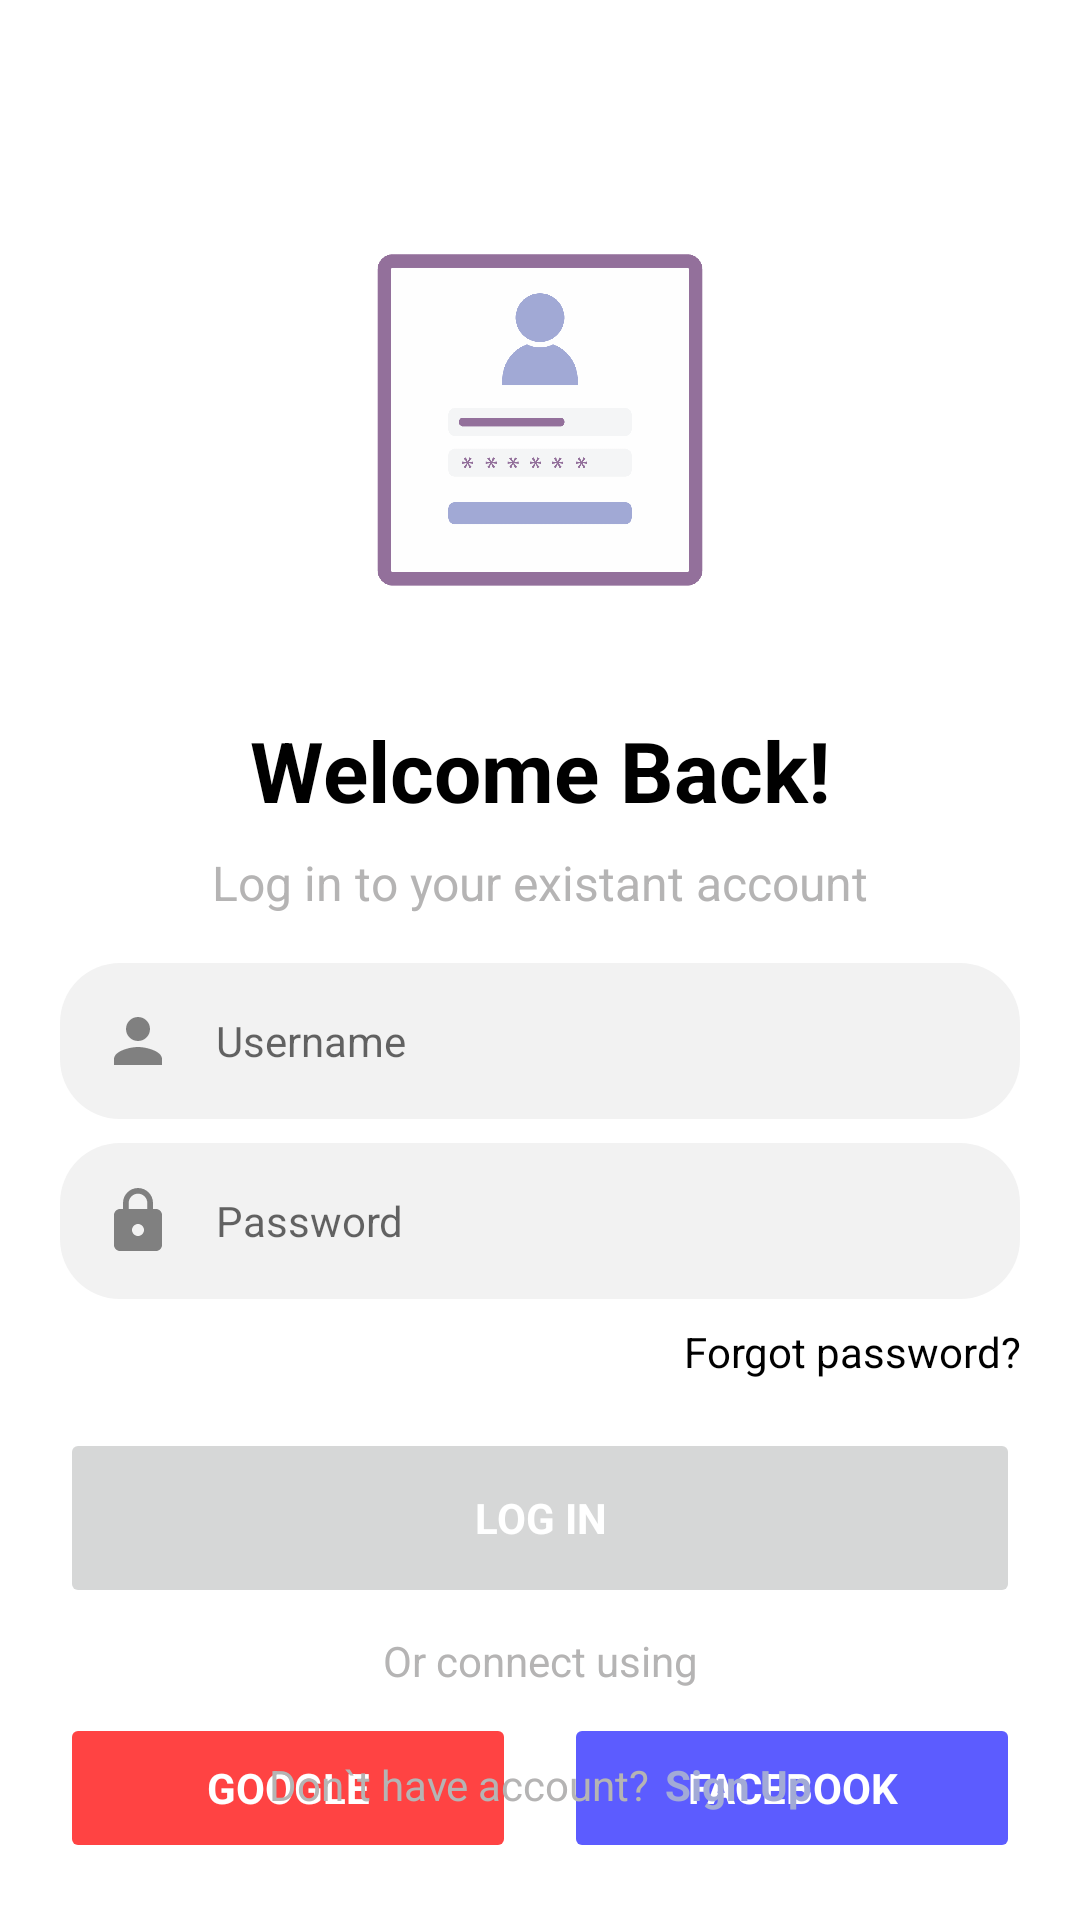

Layout XML and referenced resources for this Android screen:
<!-- AndroidManifest.xml: application theme Theme.JobBank -->
<!-- res/layout/activity_login.xml -->
<?xml version="1.0" encoding="utf-8"?>
<androidx.constraintlayout.widget.ConstraintLayout xmlns:android="http://schemas.android.com/apk/res/android"
    xmlns:app="http://schemas.android.com/apk/res-auto"
    xmlns:tools="http://schemas.android.com/tools"
    android:layout_width="match_parent"
    android:layout_height="match_parent"
    android:background="?attr/colorSecondary"
    android:padding="20dp"
    tools:context=".view.Login">

    <ImageView
        android:layout_width="0dp"
        android:layout_height="0dp"
        android:src="@mipmap/login"
        app:layout_constraintBottom_toTopOf="@+id/guideline5"
        app:layout_constraintEnd_toStartOf="@+id/guideline8"
        app:layout_constraintStart_toStartOf="@+id/guideline7"
        app:layout_constraintTop_toTopOf="@+id/guideline6" />

    <androidx.constraintlayout.widget.Guideline
        android:id="@+id/guideline5"
        android:layout_width="wrap_content"
        android:layout_height="wrap_content"
        android:orientation="horizontal"
        app:layout_constraintGuide_percent="0.35" />

    <androidx.constraintlayout.widget.Guideline
        android:id="@+id/guideline6"
        android:layout_width="wrap_content"
        android:layout_height="wrap_content"
        android:orientation="horizontal"
        app:layout_constraintGuide_percent="0.05" />

    <androidx.constraintlayout.widget.Guideline
        android:id="@+id/guideline7"
        android:layout_width="wrap_content"
        android:layout_height="wrap_content"
        android:orientation="vertical"
        app:layout_constraintGuide_percent="0.3" />

    <androidx.constraintlayout.widget.Guideline
        android:id="@+id/guideline8"
        android:layout_width="wrap_content"
        android:layout_height="wrap_content"
        android:orientation="vertical"
        app:layout_constraintGuide_percent="0.7" />

    <TextView
        android:id="@+id/tvTitle_presentation"
        android:layout_width="0dp"
        android:layout_height="wrap_content"
        android:layout_marginTop="8dp"
        android:text="@string/title_login"
        android:textAlignment="center"
        android:textColor="?attr/colorOnPrimary"
        android:textSize="28sp"
        android:textStyle="bold"
        app:layout_constraintEnd_toEndOf="parent"
        app:layout_constraintStart_toStartOf="parent"
        app:layout_constraintTop_toTopOf="@+id/guideline5" />

    <TextView
        android:id="@+id/tvSubtitle_presentation"
        android:layout_width="0dp"
        android:layout_height="wrap_content"
        android:layout_marginTop="8dp"
        android:text="@string/subtitle_login"
        android:textAlignment="center"
        android:textColor="?attr/colorOnSecondary"
        android:textSize="@dimen/subtitle"
        app:layout_constraintEnd_toEndOf="parent"
        app:layout_constraintStart_toStartOf="parent"
        app:layout_constraintTop_toBottomOf="@+id/tvTitle_presentation" />

    <TextView
        android:id="@+id/tvSubtitle_presentation1"
        android:layout_width="0dp"
        android:layout_height="wrap_content"
        android:layout_marginTop="8dp"
        android:text="@string/forgot_login"
        android:textAlignment="textEnd"
        android:textColor="?attr/colorOnPrimary"
        android:textSize="@dimen/text_1"
        app:layout_constraintEnd_toEndOf="parent"
        app:layout_constraintStart_toStartOf="parent"
        app:layout_constraintTop_toBottomOf="@+id/etPassword_login" />

    <Button
        android:id="@+id/btnLogin_login"
        android:layout_width="0dp"
        android:layout_height="60dp"
        android:layout_marginTop="16dp"
        android:stateListAnimator="@null"
        android:text="@string/btn_login"
        android:textAllCaps="true"
        android:textColor="@color/white"
        android:textSize="@dimen/btn"
        android:textStyle="bold"
        app:cornerRadius="20dp"
        app:layout_constraintEnd_toEndOf="parent"
        app:layout_constraintStart_toStartOf="parent"
        app:layout_constraintTop_toBottomOf="@+id/tvSubtitle_presentation1" />

    <TextView
        android:id="@+id/tvSubtitle_presentation2"
        android:layout_width="0dp"
        android:layout_height="wrap_content"
        android:layout_marginTop="8dp"
        android:text="@string/or_login"
        android:textAlignment="center"
        android:textColor="?attr/colorOnSecondary"
        android:textSize="@dimen/text_1"
        app:layout_constraintEnd_toEndOf="parent"
        app:layout_constraintStart_toStartOf="parent"
        app:layout_constraintTop_toBottomOf="@+id/btnLogin_login" />

    <Button
        android:id="@+id/btnGoogle_login"
        android:layout_width="0dp"
        android:layout_height="50dp"
        android:layout_marginTop="8dp"
        android:layout_marginEnd="8dp"
        android:backgroundTint="@color/red"
        android:stateListAnimator="@null"
        android:text="@string/google_login"
        android:textAllCaps="true"
        android:textColor="@color/white"
        android:textSize="@dimen/btn"
        android:textStyle="bold"
        app:cornerRadius="20dp"
        app:layout_constraintEnd_toStartOf="@+id/btnFacebook_login"
        app:layout_constraintStart_toStartOf="parent"
        app:layout_constraintTop_toBottomOf="@+id/tvSubtitle_presentation2" />

    <Button
        android:id="@+id/btnFacebook_login"
        android:layout_width="0dp"
        android:layout_height="50dp"
        android:layout_marginStart="8dp"
        android:layout_marginTop="8dp"
        android:backgroundTint="@color/blue"
        android:stateListAnimator="@null"
        android:text="@string/facebook_login"
        android:textAllCaps="true"
        android:textColor="@color/white"
        android:textSize="@dimen/btn"
        android:textStyle="bold"
        app:cornerRadius="20dp"
        app:layout_constraintEnd_toEndOf="parent"
        app:layout_constraintHorizontal_bias="0.5"
        app:layout_constraintStart_toEndOf="@+id/btnGoogle_login"
        app:layout_constraintTop_toBottomOf="@+id/tvSubtitle_presentation2" />

    <LinearLayout
        android:id="@+id/linearLayout"
        android:layout_width="wrap_content"
        android:layout_height="50dp"
        android:orientation="horizontal"
        app:layout_constraintBottom_toBottomOf="parent"
        app:layout_constraintEnd_toEndOf="parent"
        app:layout_constraintStart_toStartOf="parent">

        <TextView
            android:id="@+id/tvLogin_presentation"
            android:layout_width="wrap_content"
            android:layout_height="50dp"
            android:gravity="center"
            android:text="@string/signup_one_login"
            android:textColor="?attr/colorOnSecondary"
            android:textSize="@dimen/text_1" />

        <TextView
            android:id="@+id/tvSignup_presentation"
            android:layout_width="wrap_content"
            android:layout_height="50dp"
            android:background="@android:color/transparent"
            android:gravity="center"
            android:paddingStart="5dp"
            android:stateListAnimator="@null"
            android:text="@string/signup_two_login"
            android:textAllCaps="false"
            android:textColor="?attr/colorPrimary"
            android:textSize="@dimen/text_1"
            android:textStyle="bold" />

    </LinearLayout>

    <EditText
        android:id="@+id/etUsername_login"
        android:layout_width="0dp"
        android:layout_height="wrap_content"
        android:layout_marginTop="16dp"
        android:background="@drawable/txt_design"
        android:drawableStart="@drawable/ic_user"
        android:drawablePadding="14dp"
        android:hint="@string/username_login"
        android:inputType="textEmailAddress"
        android:padding="14dp"
        android:textColor="?attr/colorOnPrimary"
        android:textSize="@dimen/text_1"
        app:cornerRadius="20dp"
        app:layout_constraintEnd_toEndOf="parent"
        app:layout_constraintStart_toStartOf="parent"
        app:layout_constraintTop_toBottomOf="@+id/tvSubtitle_presentation" />

    <EditText
        android:id="@+id/etPassword_login"
        android:layout_width="0dp"
        android:layout_height="wrap_content"
        android:layout_marginTop="8dp"
        android:background="@drawable/txt_design"
        android:drawableStart="@drawable/ic_password"
        android:drawablePadding="14dp"
        android:hint="@string/password_login"
        android:inputType="textPassword"
        android:padding="14dp"
        android:textColor="?attr/colorOnPrimary"
        android:textSize="@dimen/text_1"
        app:cornerRadius="20dp"
        app:layout_constraintEnd_toEndOf="parent"
        app:layout_constraintStart_toStartOf="parent"
        app:layout_constraintTop_toBottomOf="@+id/etUsername_login" />


</androidx.constraintlayout.widget.ConstraintLayout>
<!-- resources referenced by this layout -->
<resources>
  <color name="blue">#5C5CFF</color>
  <color name="red">#FF4343</color>
  <color name="white">#FFFFFFFF</color>
  <dimen name="btn">14sp</dimen>
  <dimen name="subtitle">16sp</dimen>
  <dimen name="text_1">14sp</dimen>
  <!-- drawable ic_password (drawable) -->
  <vector android:height="24dp" android:tint="@color/ligth_gray_3"
      android:viewportHeight="24" android:viewportWidth="24"
      android:width="24dp" xmlns:android="http://schemas.android.com/apk/res/android">
      <path android:fillColor="@android:color/white" android:pathData="M18,8h-1L17,6c0,-2.76 -2.24,-5 -5,-5S7,3.24 7,6v2L6,8c-1.1,0 -2,0.9 -2,2v10c0,1.1 0.9,2 2,2h12c1.1,0 2,-0.9 2,-2L20,10c0,-1.1 -0.9,-2 -2,-2zM12,17c-1.1,0 -2,-0.9 -2,-2s0.9,-2 2,-2 2,0.9 2,2 -0.9,2 -2,2zM15.1,8L8.9,8L8.9,6c0,-1.71 1.39,-3.1 3.1,-3.1 1.71,0 3.1,1.39 3.1,3.1v2z"/>
  </vector>
  <!-- drawable ic_user (drawable) -->
  <vector android:height="24dp" android:tint="@color/ligth_gray_3"
      android:viewportHeight="24" android:viewportWidth="24"
      android:width="24dp" xmlns:android="http://schemas.android.com/apk/res/android">
      <path android:fillColor="@android:color/white" android:pathData="M12,12c2.21,0 4,-1.79 4,-4s-1.79,-4 -4,-4 -4,1.79 -4,4 1.79,4 4,4zM12,14c-2.67,0 -8,1.34 -8,4v2h16v-2c0,-2.66 -5.33,-4 -8,-4z"/>
  </vector>
  <!-- drawable txt_design (drawable) -->
  <?xml version="1.0" encoding="utf-8"?>
  <shape xmlns:android="http://schemas.android.com/apk/res/android">
      <corners android:radius="20dp"></corners>
      <solid android:color="?attr/colorSecondaryVariant"></solid>
  </shape>
  <!-- mipmap login: png bitmap (mipmap-hdpi, 79074 bytes) -->
  <string name="btn_login">Log In</string>
  <string name="facebook_login">Facebook</string>
  <string name="forgot_login">Forgot password?</string>
  <string name="google_login">Google</string>
  <string name="or_login">Or connect using</string>
  <string name="password_login">Password</string>
  <string name="signup_one_login">Don`t have account?</string>
  <string name="signup_two_login">Sign Up</string>
  <string name="subtitle_login">Log in to your existant account</string>
  <string name="title_login">Welcome Back!</string>
  <string name="username_login">Username</string>
  <style name="Theme.JobBank" parent="Theme.MaterialComponents.DayNight.NoActionBar">
          
          <item name="colorPrimary">@color/lilac</item>
          <item name="colorPrimaryVariant">@color/lilac_two</item>
          <item name="colorOnPrimary">@color/black</item>
          <item name="colorOnPrimarySurface">@color/white</item>
          
          <item name="colorSecondary">@color/white</item>
          <item name="colorSecondaryVariant">@color/ligth_gray_2</item>
          <item name="colorOnSecondary">@color/ligth_gray</item>
          
          <item name="android:statusBarColor">@android:color/transparent</item>
          <item name="android:windowLightStatusBar">true</item>
          
          <item name="android:navigationBarColor">@android:color/transparent</item>
          <item name="android:windowLightNavigationBar">true</item>
          
          <item name="fontFamily">@font/roboto</item>
          
          <item name="android:windowContentTransitions">true</item>
      </style>
  <color name="ligth_gray_3">#808080</color>
  <color name="lilac">#a2aad6</color>
  <color name="lilac_two">#946f9b</color>
  <color name="black">#FF000000</color>
  <color name="ligth_gray_2">#F2F2F2</color>
  <color name="ligth_gray">#B5B4B4</color>
</resources>
